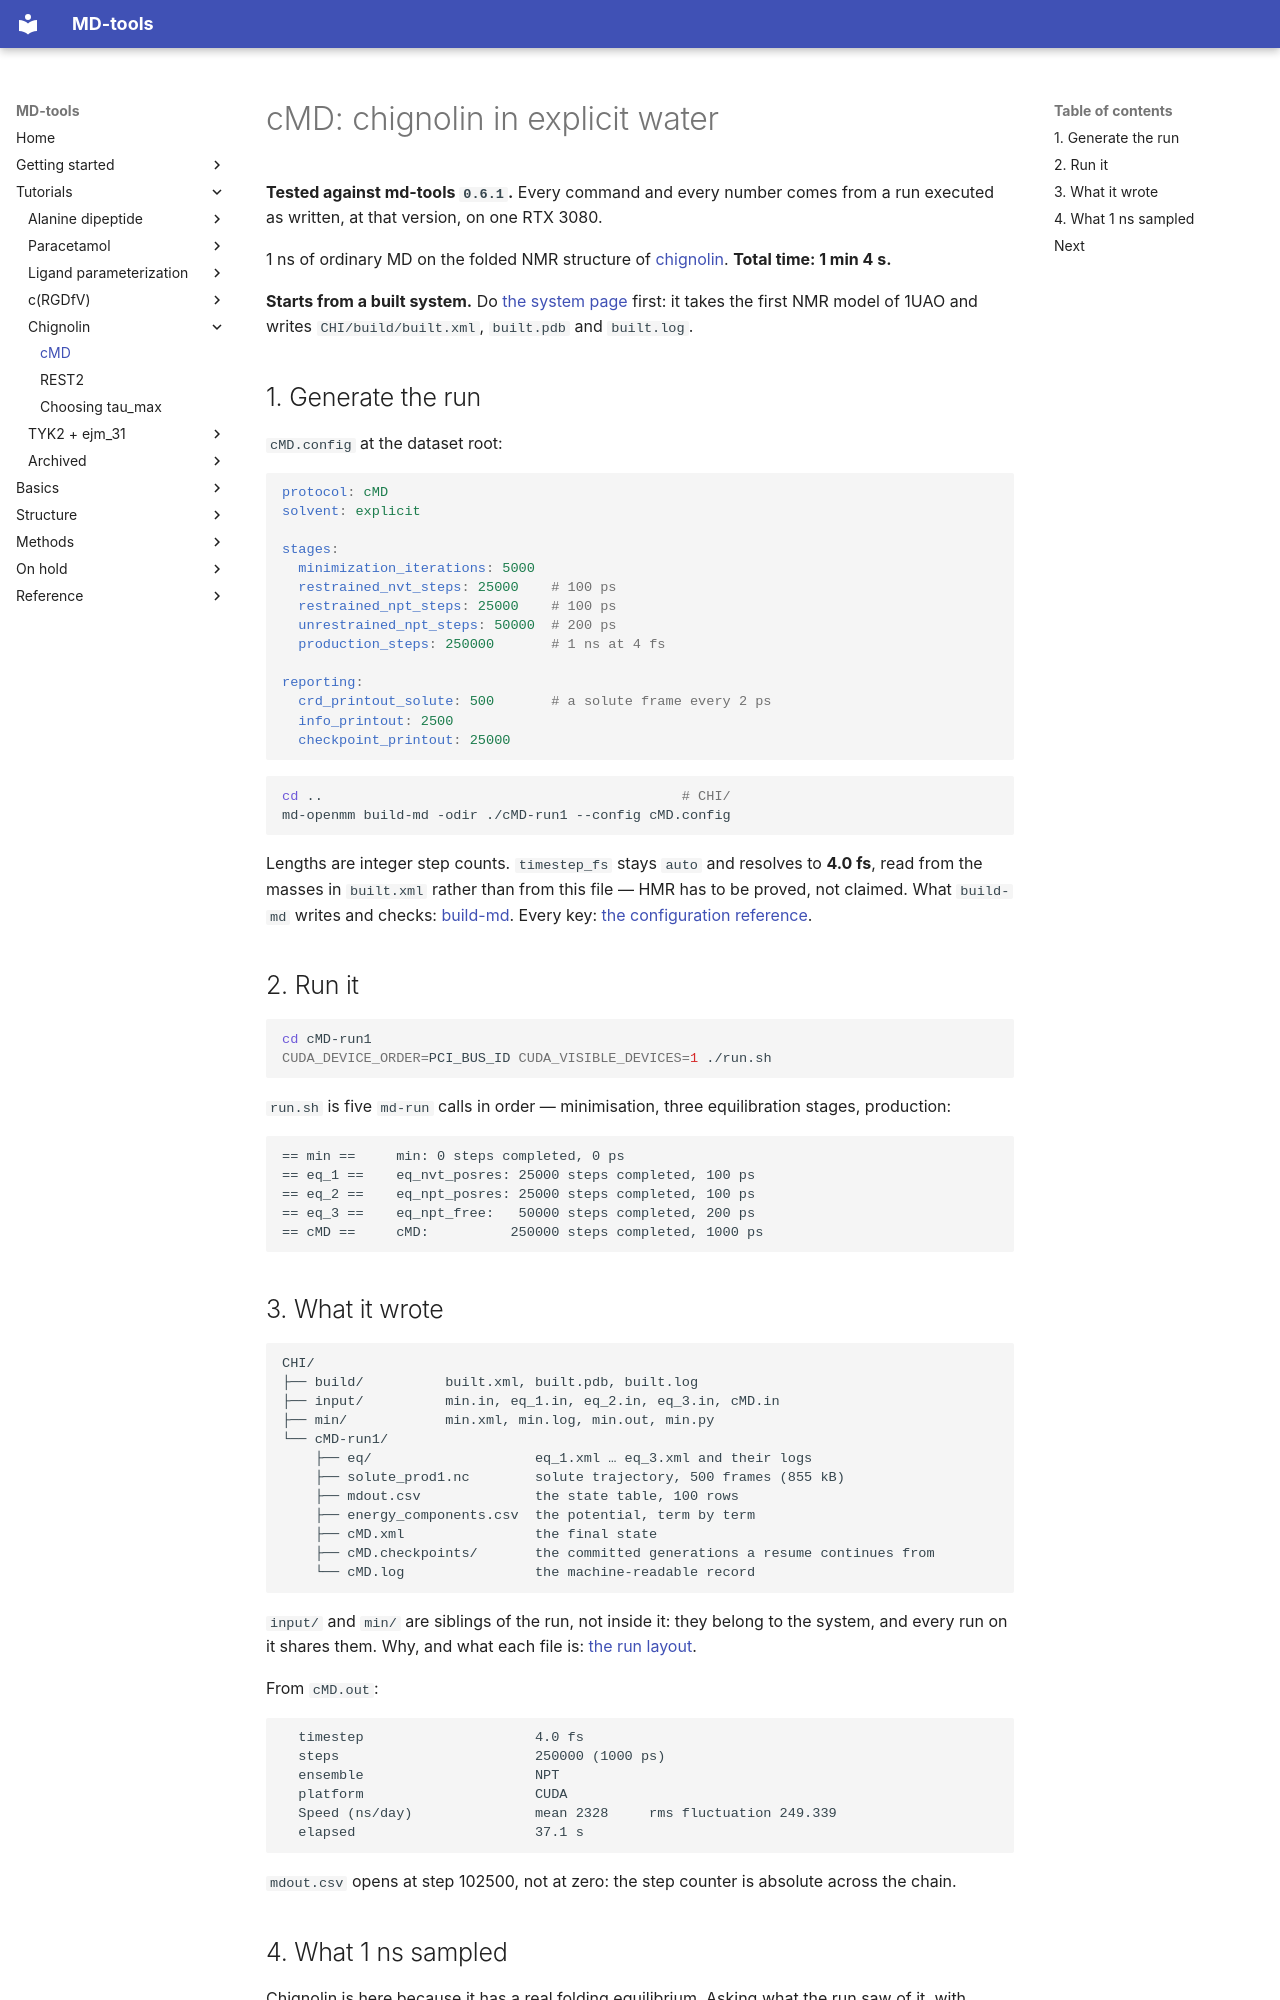

repository: csy0000/MD-tools · page: tutorial/chignolin/cMD/index.html · generator: mkdocs

# cMD: chignolin in explicit water

**Tested against md-tools `0.6.1`.** Every command and every number comes from a run executed as
written, at that version, on one RTX 3080.

1 ns of ordinary MD on the folded NMR structure of [chignolin](index.md). **Total time: 1 min 4 s.**

**Starts from a built system.** Do [the system page](index.md) first: it takes the first NMR
model of 1UAO and writes `CHI/build/built.xml`, `built.pdb` and `built.log`.

## 1. Generate the run

`cMD.config` at the dataset root:

```yaml
protocol: cMD
solvent: explicit

stages:
  minimization_iterations: 5000
  restrained_nvt_steps: 25000    # 100 ps
  restrained_npt_steps: 25000    # 100 ps
  unrestrained_npt_steps: 50000  # 200 ps
  production_steps: 250000       # 1 ns at 4 fs

reporting:
  crd_printout_solute: 500       # a solute frame every 2 ps
  info_printout: 2500
  checkpoint_printout: 25000
```

```bash
cd ..                                            # CHI/
md-openmm build-md -odir ./cMD-run1 --config cMD.config
```

Lengths are integer step counts. `timestep_fs` stays `auto` and resolves to **4.0 fs**, read from
the masses in `built.xml` rather than from this file — HMR has to be proved, not claimed. What
`build-md` writes and checks: [build-md](../../basics/build-md/index.md). Every key:
[the configuration reference](../../basics/build-md/configuration.md).

## 2. Run it

```bash
cd cMD-run1
CUDA_DEVICE_ORDER=PCI_BUS_ID CUDA_VISIBLE_DEVICES=1 ./run.sh
```

`run.sh` is five `md-run` calls in order — minimisation, three equilibration stages, production:

```text
== min ==     min: 0 steps completed, 0 ps
== eq_1 ==    eq_nvt_posres: 25000 steps completed, 100 ps
== eq_2 ==    eq_npt_posres: 25000 steps completed, 100 ps
== eq_3 ==    eq_npt_free:   50000 steps completed, 200 ps
== cMD ==     cMD:          250000 steps completed, 1000 ps
```
